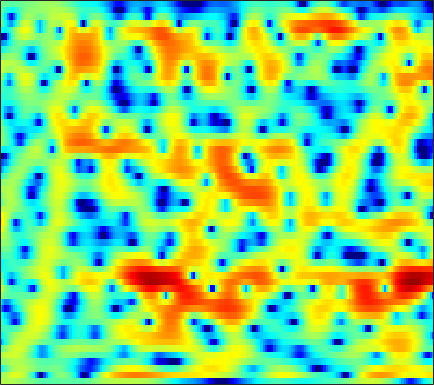

The table this chart was drawn from, first rows:
1.4369, 1.4881, 1.525, 1.5245, 1.5046, 1.4406, 1.3413, 1.2442, 1.0738, 0.8791, 0.64775, 0.44493, 0.15329, -0.13411, -0.3487, -0.63112, -0.88753, -1.0569, -1.2411, -1.3646, -1.4262, -1.4429, -1.4416, -1.3805
0.3715, 0.8198, 1.454, 2.039, 2.408, 2.78, 3.004, 3.06, 2.971, 2.685, 2.187, 1.658, 0.7101, -0.5721, -1.817, -4.004, -7.122, -10.59, -18.46, -16.93, -10.11, -7.131, -4.475, -2.689
-4.208, -3.116, -1.768, -0.6416, 0.04897, 0.7786, 1.305, 1.574, 1.784, 1.837, 1.746, 1.598, 1.314, 0.9449, 0.6361, 0.2134, -0.1752, -0.4202, -0.6595, -0.7752, -0.7779, -0.7245, -0.6068, -0.479
0.4638, 0.6365, 0.8846, 1.122, 1.28, 1.445, 1.543, 1.566, 1.525, 1.399, 1.192, 0.9902, 0.6667, 0.303, 0.00854, -0.3838, -0.744, -0.982, -1.238, -1.402, -1.487, -1.493, -1.444, -1.354
1.694, 1.877, 2.121, 2.339, 2.471, 2.586, 2.609, 2.557, 2.382, 2.069, 1.606, 1.148, 0.3686, -0.614, -1.499, -2.888, -4.492, -5.753, -7.219, -7.82, -7.231, -6.282, -4.849, -3.52
-1.313, -0.6189, 0.2758, 1.077, 1.59, 2.14, 2.525, 2.703, 2.782, 2.666, 2.349, 1.972, 1.27, 0.3051, -0.6071, -2.089, -3.875, -5.35, -7.139, -7.872, -7.051, -5.892, -4.291, -2.904
-7.739, -5.499, -3.257, -1.576, -0.5831, 0.4632, 1.255, 1.7, 2.128, 2.371, 2.451, 2.405, 2.226, 1.921, 1.624, 1.158, 0.6503, 0.2738, -0.1922, -0.5886, -0.8968, -1.074, -1.274, -1.449
-4.368, -3.544, -2.484, -1.529, -0.8961, -0.1365, 0.5202, 0.9506, 1.455, 1.876, 2.22, 2.417, 2.606, 2.689, 2.687, 2.588, 2.371, 2.143, 1.744, 1.228, 0.5669, -0.03843, -1.024, -2.251
-1.971, -1.989, -2.06, -2.141, -2.179, -2.142, -1.928, -1.628, -1.029, -0.2598, 0.5787, 1.177, 1.895, 2.482, 2.813, 3.108, 3.224, 3.186, 2.972, 2.554, 1.927, 1.307, 0.263, -1.064
-2.021, -2.755, -3.979, -5.585, -7.159, -9.909, -12.93, -13.15, -9.697, -6.048, -3.209, -1.523, 0.2516, 1.579, 2.348, 3.103, 3.584, 3.771, 3.803, 3.618, 3.219, 2.799, 2.075, 1.203
-3.348, -4.303, -5.58, -6.814, -7.739, -8.875, -9.479, -9.165, -7.557, -5.273, -3.049, -1.577, 0.0924, 1.438, 2.24, 3.054, 3.616, 3.865, 3.993, 3.892, 3.571, 3.191, 2.505, 1.626
-7.585, -10.18, -12.69, -11.98, -10.25, -8.056, -6.193, -5.009, -3.545, -2.172, -0.878, 0.01131, 1.076, 1.985, 2.572, 3.187, 3.617, 3.817, 3.928, 3.846, 3.541, 3.169, 2.459, 1.49
-5.015, -6.808, -8.272, -7.947, -6.943, -5.323, -3.867, -2.917, -1.824, -0.912, -0.1487, 0.3541, 0.9774, 1.529, 1.894, 2.35, 2.724, 2.955, 3.177, 3.244, 3.147, 2.935, 2.455, 1.722
0.7357, 0.002529, -0.7923, -1.292, -1.482, -1.54, -1.465, -1.351, -1.212, -1.117, -1.091, -1.119, -1.19, -1.243, -1.179, -0.8418, -0.1971, 0.3925, 1.169, 1.841, 2.318, 2.529, 2.579, 2.351
2.207, 1.248, -0.003564, -1.1, -1.729, -2.289, -2.478, -2.456, -2.431, -2.515, -2.961, -3.669, -5.363, -8.177, -11.24, -12.46, -7.651, -4.508, -1.532, 0.5088, 1.886, 2.564, 3.111, 3.304
0.7352, -0.8483, -3.534, -7.244, -10.89, -13.55, -9.751, -7.044, -4.654, -3.318, -2.748, -2.757, -3.176, -3.906, -4.334, -4.153, -2.748, -1.344, 0.4101, 1.837, 2.838, 3.321, 3.632, 3.631
-1.159, -2.046, -3.5, -5.161, -6.165, -6.637, -5.747, -4.61, -3.134, -1.899, -0.988, -0.4362, 0.124, 0.5703, 0.9183, 1.416, 1.951, 2.374, 2.914, 3.325, 3.522, 3.506, 3.208, 2.532
-3.848, -3.388, -3.027, -2.849, -2.752, -2.587, -2.299, -2.01, -1.581, -1.097, -0.5908, -0.2097, 0.3087, 0.8188, 1.217, 1.738, 2.223, 2.543, 2.879, 3.063, 3.062, 2.907, 2.468, 1.699
-4.534, -3.729, -2.995, -2.549, -2.38, -2.278, -2.308, -2.391, -2.508, -2.59, -2.522, -2.343, -1.889, -1.205, -0.6242, 0.1918, 0.9767, 1.502, 2.068, 2.468, 2.687, 2.723, 2.592, 2.28
-2.371, -2.038, -1.769, -1.739, -1.874, -2.286, -3.016, -3.793, -5.109, -6.777, -8.464, -9.076, -8.166, -5.954, -4.218, -2.196, -0.5636, 0.4274, 1.476, 2.242, 2.76, 2.996, 3.139, 3.104
-0.5627, -0.4166, -0.4211, -0.656, -0.995, -1.7, -2.716, -3.749, -5.6, -8.179, -11.62, -13.71, -11.78, -7.773, -5.355, -2.825, -0.9257, 0.1862, 1.35, 2.215, 2.804, 3.095, 3.286, 3.273
0.6162, 0.5934, 0.3911, 0.008808, -0.3778, -1.007, -1.71, -2.271, -3.019, -3.669, -4.055, -4.1, -3.744, -2.96, -2.223, -1.186, -0.1786, 0.5009, 1.284, 1.904, 2.35, 2.573, 2.698, 2.619
1.987, 1.606, 0.9473, 0.1505, -0.4973, -1.338, -2.083, -2.487, -2.792, -2.834, -2.669, -2.431, -1.995, -1.515, -1.111, -0.5687, -0.03929, 0.3531, 0.8431, 1.276, 1.657, 1.874, 2.059, 2.079
3.752, 2.91, 1.518, -0.2044, -1.736, -4.04, -6.174, -7.017, -6.576, -5.174, -3.787, -2.934, -2.098, -1.553, -1.307, -1.099, -0.9797, -0.8747, -0.6214, -0.176, 0.4213, 0.9085, 1.522, 2
5.112, 4.126, 2.499, 0.3844, -1.671, -5.317, -10.43, -13.04, -9.677, -6.076, -3.89, -2.879, -2.197, -2.062, -2.34, -3.199, -4.57, -5.825, -6.982, -6.144, -3.85, -2.073, -0.09371, 1.369
4.269, 3.69, 2.804, 1.756, 0.8935, -0.2597, -1.244, -1.735, -2.009, -1.979, -1.87, -1.87, -2.073, -2.611, -3.296, -4.718, -6.919, -9.243, -12.41, -10.83, -6.638, -4.07, -1.512, 0.2982
1.51, 1.685, 1.774, 1.677, 1.497, 1.133, 0.7082, 0.3421, -0.1413, -0.6471, -1.166, -1.582, -2.144, -2.762, -3.201, -3.73, -4.14, -4.279, -4.147, -3.522, -2.526, -1.625, -0.4283, 0.6085
-1.312, -0.1137, 0.8839, 1.406, 1.551, 1.49, 1.164, 0.7787, 0.07728, -0.8005, -1.834, -2.662, -3.768, -4.657, -5.066, -5.134, -4.69, -4.122, -3.191, -2.158, -1.097, -0.3296, 0.6145, 1.416
-0.1796, 0.5564, 1.263, 1.655, 1.746, 1.611, 1.164, 0.6468, -0.3588, -1.744, -3.618, -5.428, -8.572, -12.66, -15.36, -13.59, -9.761, -7.442, -4.981, -3.056, -1.449, -0.4335, 0.719, 1.661
1.04, 1.242, 1.485, 1.613, 1.607, 1.4, 0.9528, 0.4312, -0.5453, -1.886, -3.659, -5.299, -7.915, -10.63, -11.97, -11.64, -9.797, -8.222, -6.238, -4.392, -2.667, -1.49, -0.09158, 1.079
0.04822, 0.3238, 0.7055, 1.029, 1.184, 1.238, 1.082, 0.7888, 0.1887, -0.6845, -1.794, -2.758, -4.21, -5.664, -6.76, -8.058, -9.041, -9.335, -8.656, -6.81, -4.542, -2.908, -0.9771, 0.5693
-3.655, -2.553, -1.294, -0.3003, 0.265, 0.819, 1.114, 1.182, 1.044, 0.6532, 0.01306, -0.6585, -1.794, -3.317, -4.776, -7.447, -11.75, -17.87, -19.93, -10.39, -5.643, -3.217, -0.8228, 0.9166
-7.987, -6.214, -4.332, -2.827, -1.897, -0.8693, -0.1116, 0.3233, 0.6699, 0.7894, 0.6548, 0.3919, -0.1245, -0.9093, -1.589, -2.606, -3.553, -3.985, -3.893, -3.035, -1.801, -0.7967, 0.4169, 1.462
-9.876, -9.45, -8.104, -6.248, -4.854, -3.236, -1.93, -1.171, -0.3954, 0.1319, 0.4573, 0.5898, 0.63, 0.551, 0.4239, 0.2214, 0.05125, -0.03384, -0.05427, 0.05238, 0.2669, 0.485, 0.8206, 1.185
-19.73, -31.08, -13.99, -8.848, -6.473, -4.297, -2.754, -1.909, -1.023, -0.3375, 0.2327, 0.6028, 0.9865, 1.315, 1.47, 1.584, 1.577, 1.487, 1.248, 0.8718, 0.4001, -0.01524, -0.49, -0.7119
-4.259, -4.788, -4.722, -4.111, -3.604, -3.094, -2.829, -2.683, -2.455, -2.023, -1.327, -0.6876, 0.2305, 1.027, 1.531, 1.993, 2.174, 2.121, 1.757, 0.9738, -0.3935, -1.94, -5.147, -10.07
0.4082, -0.252, -1.101, -1.964, -2.72, -3.995, -5.802, -7.59, -10.39, -11.44, -8.812, -6.413, -3.793, -1.929, -0.89, 0.07374, 0.6487, 0.8493, 0.8206, 0.441, -0.3428, -1.175, -2.558, -3.621
0.636, -0.1168, -1.19, -2.407, -3.447, -5.097, -7.147, -9.129, -12.05, -13.29, -10.97, -8.764, -6.384, -4.638, -3.707, -2.782, -2.117, -1.742, -1.345, -1.013, -0.6894, -0.4673, -0.09642, 0.4274
0.1802, -0.6191, -1.695, -2.755, -3.501, -4.414, -5.203, -5.696, -6.158, -6.275, -6.05, -5.739, -5.3, -5.013, -4.933, -4.964, -5.018, -4.905, -4.362, -3.369, -2.113, -1.141, 0.1077, 1.241
-0.687, -1.852, -3.391, -4.612, -5.148, -5.292, -4.978, -4.567, -4.062, -3.649, -3.415, -3.391, -3.629, -4.298, -5.165, -7.1, -10.35, -13.62, -13.27, -7.97, -4.016, -1.836, 0.3705, 2.019
-2.602, -4.694, -8.696, -15.14, -17.98, -11.55, -7.377, -5.372, -3.551, -2.405, -1.765, -1.556, -1.658, -2.165, -2.849, -4.199, -5.857, -6.809, -6.425, -4.242, -1.744, -0.09986, 1.679, 3.028
-3.405, -4.631, -6.527, -8.093, -8.422, -7.406, -5.637, -4.375, -2.987, -1.977, -1.271, -0.9367, -0.7062, -0.6875, -0.7872, -0.9537, -1.075, -1.041, -0.7368, -0.1491, 0.6189, 1.261, 2.076, 2.759
-3.195, -3.42, -3.709, -3.857, -3.817, -3.494, -2.972, -2.502, -1.851, -1.255, -0.7747, -0.506, -0.2503, -0.1223, -0.0759, -0.05204, -0.02901, 0.0149, 0.1423, 0.3748, 0.7021, 0.9813, 1.383, 1.776
-2.789, -2.72, -2.651, -2.567, -2.417, -2.109, -1.676, -1.311, -0.8053, -0.3242, 0.04885, 0.2536, 0.3911, 0.3996, 0.3326, 0.1401, -0.09913, -0.2782, -0.4687, -0.5345, -0.4141, -0.2215, 0.1638, 0.6337
-1.893, -2.17, -2.58, -2.796, -2.707, -2.241, -1.448, -0.7673, 0.07613, 0.7534, 1.238, 1.449, 1.506, 1.313, 0.9827, 0.3173, -0.6022, -1.413, -2.525, -3.379, -3.56, -3.13, -2.114, -0.9738
-0.7832, -2.251, -5.01, -8.211, -8.951, -6.047, -2.839, -0.9725, 0.8411, 2.029, 2.743, 2.997, 3.023, 2.652, 2.102, 0.9727, -0.7716, -2.65, -6.405, -13.36, -17.87, -10.55, -5.559, -2.745
1.041, -0.4366, -2.968, -5.63, -6.202, -4.192, -1.503, 0.06516, 1.617, 2.638, 3.184, 3.344, 3.258, 2.856, 2.375, 1.445, 0.1967, -0.9842, -2.765, -4.377, -5.061, -4.679, -3.765, -3.04
2.589, 2.066, 1.418, 0.965, 0.8186, 0.9484, 1.289, 1.577, 1.859, 1.97, 1.88, 1.693, 1.292, 0.8455, 0.5047, 0.07791, -0.3059, -0.5662, -0.9055, -1.202, -1.475, -1.708, -2.172, -3.106
2.11, 2.041, 1.957, 1.873, 1.819, 1.743, 1.58, 1.398, 0.9845, 0.3153, -0.6433, -1.53, -2.891, -4.081, -4.569, -4.368, -3.524, -2.761, -1.871, -1.205, -0.754, -0.6114, -0.6148, -0.8925
-0.4744, -0.1483, 0.1996, 0.438, 0.559, 0.59, 0.4326, 0.1679, -0.4329, -1.448, -3.034, -4.758, -8.253, -14.98, -31.42, -14.18, -8.115, -5.553, -3.269, -1.728, -0.6693, -0.1029, 0.4467, 0.8701
-4.038, -3.43, -2.72, -2.065, -1.636, -1.189, -0.898, -0.8673, -1.068, -1.585, -2.469, -3.387, -4.775, -6.022, -6.457, -5.992, -4.722, -3.646, -2.315, -1.188, -0.317, 0.2328, 0.8249, 1.33
-7.643, -7.545, -6.659, -5.166, -4.001, -2.59, -1.512, -0.9234, -0.4469, -0.263, -0.3166, -0.4879, -0.7871, -1.087, -1.242, -1.281, -1.133, -0.9139, -0.5435, -0.1307, 0.2907, 0.578, 0.8881, 1.084
-14.23, -28.65, -14.45, -7.851, -5.096, -2.533, -0.7617, 0.2416, 1.242, 1.887, 2.239, 2.345, 2.235, 1.905, 1.549, 0.9708, 0.3853, 0.04423, -0.1405, 0.001566, 0.3799, 0.6324, 0.7731, 0.5158
-3.289, -4.269, -4.471, -3.724, -2.851, -1.604, -0.2286, 0.8051, 2.047, 3.027, 3.645, 3.844, 3.722, 3.12, 2.288, 0.5736, -1.976, -4.407, -6.55, -4.639, -1.89, -0.457, 0.5368, 0.5403
-0.4242, -1.734, -3.631, -5.76, -7.167, -7.474, -5.367, -3.295, -0.9321, 0.8303, 1.977, 2.438, 2.592, 2.176, 1.458, -0.1327, -2.547, -4.817, -6.737, -4.954, -2.2, -0.646, 0.6959, 1.338
-1.059, -2.471, -4.905, -8.277, -11.58, -13.59, -9.313, -6.318, -3.408, -1.45, -0.16, 0.4777, 0.9373, 1.018, 0.8834, 0.506, 0.02215, -0.2824, -0.4406, -0.2184, 0.2521, 0.6906, 1.229, 1.637
-0.9003, -1.605, -2.603, -3.513, -3.989, -4.161, -3.756, -3.179, -2.28, -1.427, -0.7241, -0.3095, 0.08206, 0.3181, 0.4118, 0.4708, 0.4943, 0.519, 0.5841, 0.7079, 0.8827, 1.031, 1.222, 1.382
-0.3853, -0.5745, -0.8236, -1.045, -1.167, -1.229, -1.183, -1.09, -0.9244, -0.734, -0.5422, -0.4192, -0.2638, -0.1153, -0.008545, 0.1351, 0.2879, 0.4021, 0.5511, 0.6825, 0.807, 0.8739, 0.9362, 0.9582
